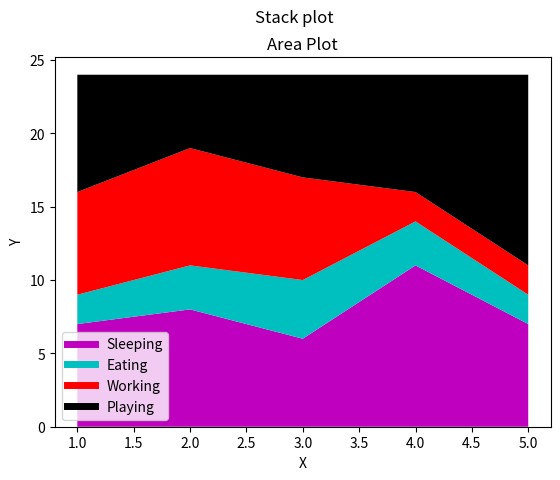

Source code (Python):
import matplotlib.pyplot as plt

days = [1,2,3,4,5]

sleeping = [7,8,6,11,7]
eating = [2,3,4,3,2]
working = [7,8,7,2,2]
playing =[8,5,7,8,13]

# we defined empty lines just to add labels
plt.plot([],[],color='m', label='Sleeping', linewidth=5)
plt.plot([],[],color='c', label='Eating', linewidth=5)
plt.plot([],[],color='r', label='Working', linewidth=5)
plt.plot([],[],color='k', label='Playing', linewidth=5)

plt.stackplot(days, sleeping,eating,working,playing, colors=['m','c','r','k'])

plt.xlabel('X')
plt.ylabel('Y')
plt.title("Area Plot")
plt.suptitle("Stack plot")
plt.legend()
plt.show()